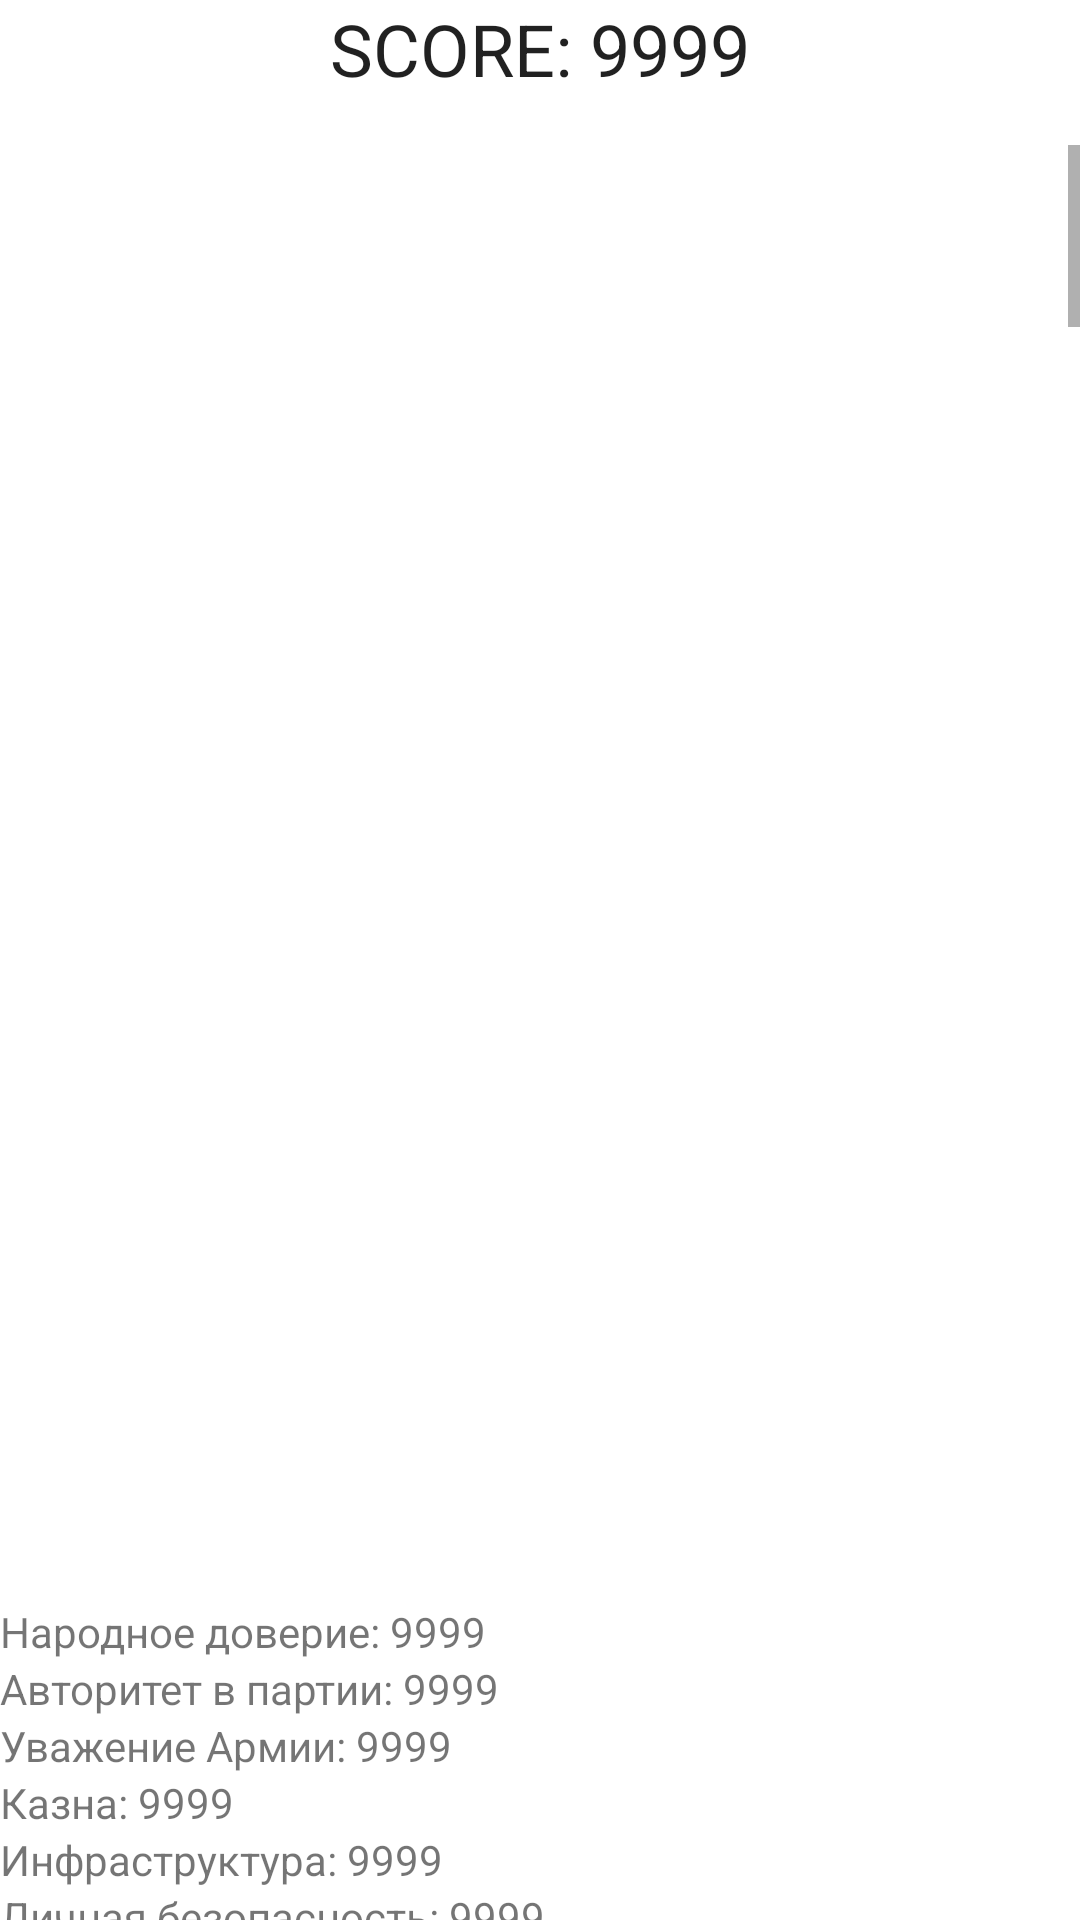

Android layout source for this screen:
<!-- AndroidManifest.xml: application theme Theme.Grigorev_SMSNG -->
<!-- res/layout/activity_game.xml -->
<?xml version="1.0" encoding="utf-8"?>
<LinearLayout xmlns:android="http://schemas.android.com/apk/res/android"
    xmlns:app="http://schemas.android.com/apk/res-auto"
    xmlns:tools="http://schemas.android.com/tools"
    android:layout_width="match_parent"
    android:layout_height="match_parent"
    android:orientation="vertical"
    android:layout_margin="16dp"
    tools:context="GameActivity">

    <TextView
        android:id="@+id/score"
        android:layout_width="match_parent"
        android:layout_height="wrap_content"
        android:gravity="center"
        android:text="SCORE: 9999"
        android:textAppearance="@style/TextAppearance.AppCompat.Headline" />

    <ScrollView
        android:layout_width="match_parent"
        android:layout_height="87dp"
        android:layout_marginVertical="16dp">

        <TextView
            android:id="@+id/description"
            android:layout_width="match_parent"
            android:layout_height="wrap_content"
            android:gravity="center"
            android:minLines="8"
            android:textAppearance="@style/TextAppearance.AppCompat.Body2"
            tools:text="@tools:sample/lorem/random"
            android:textSize="13dp"/>
    </ScrollView>

    <LinearLayout
        android:id="@+id/buttons"
        android:layout_width="match_parent"
        android:layout_height="383dp"
        android:gravity="bottom"
        android:orientation="vertical" />

    <TextView
        android:id="@+id/TauthorityNation"
        android:layout_width="match_parent"
        android:layout_height="wrap_content"
        android:text="Народное доверие: 9999" />

    <TextView
        android:id="@+id/TauthorityParty"
        android:layout_width="match_parent"
        android:layout_height="wrap_content"
        android:text="Авторитет в партии: 9999" />

    <TextView
        android:id="@+id/TauthorityArmy"
        android:layout_width="match_parent"
        android:layout_height="wrap_content"
        android:text="Уважение Армии: 9999" />

    <TextView
        android:id="@+id/Ttreasure"
        android:layout_width="match_parent"
        android:layout_height="wrap_content"
        android:text="Казна: 9999" />

    <TextView
        android:id="@+id/Tinfrastructure"
        android:layout_width="match_parent"
        android:layout_height="wrap_content"
        android:text="Инфраструктура: 9999" />

    <TextView
        android:id="@+id/TyourSafety"
        android:layout_width="match_parent"
        android:layout_height="wrap_content"
        android:text="Личная безопасность: 9999" />

    <TextView
        android:id="@+id/TmassMediaFreedom"
        android:layout_width="match_parent"
        android:layout_height="wrap_content"
        android:text="Свобода СМИ: 9999" />

    <TextView
        android:id="@+id/Tcost"
        android:layout_width="match_parent"
        android:layout_height="wrap_content"
        android:text="Расходы в месяц: 9999" />
</LinearLayout>
<!-- resources referenced by this layout -->
<resources>
  <style name="Theme.Grigorev_SMSNG" parent="Theme.MaterialComponents.DayNight.DarkActionBar">
          
          <item name="colorPrimary">@color/purple_500</item>
          <item name="colorPrimaryVariant">@color/purple_700</item>
          <item name="colorOnPrimary">@color/white</item>
          
          <item name="colorSecondary">@color/teal_200</item>
          <item name="colorSecondaryVariant">@color/teal_700</item>
          <item name="colorOnSecondary">@color/black</item>
          
          <item name="android:statusBarColor">?attr/colorPrimaryVariant</item>
          
      </style>
  <!-- not gathered from this repository: default colours our renderer supplied (Android Studio template values) -->
  <color name="purple_500">#FF6200EE</color>
  <color name="purple_700">#FF3700B3</color>
  <color name="teal_200">#FF03DAC5</color>
  <color name="teal_700">#FF018786</color>
  <color name="black">#FF000000</color>
  <color name="white">#FFFFFFFF</color>
</resources>
